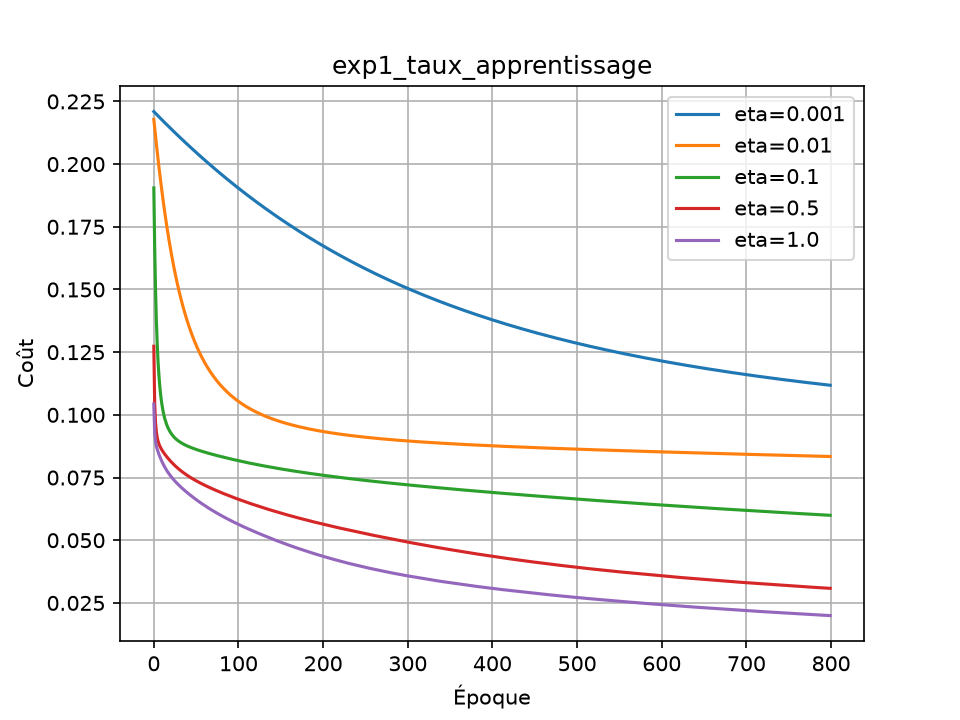

The file beside this chart, header and first rows:
nom, eta, momentum, cache, cout_final, precision_train, precision_test, duree_s
eta=0.001, 0.001, 0.0, 32, 0.1118, 0.1398, 0.1465, 4.021
eta=0.01, 0.01, 0.0, 32, 0.08339, 0.338, 0.3384, 3.721
eta=0.1, 0.1, 0.0, 32, 0.05994, 0.5858, 0.5758, 3.733
eta=0.5, 0.5, 0.0, 32, 0.03081, 0.8475, 0.7222, 3.998
eta=1.0, 1.0, 0.0, 32, 0.01995, 0.9187, 0.7273, 3.757
